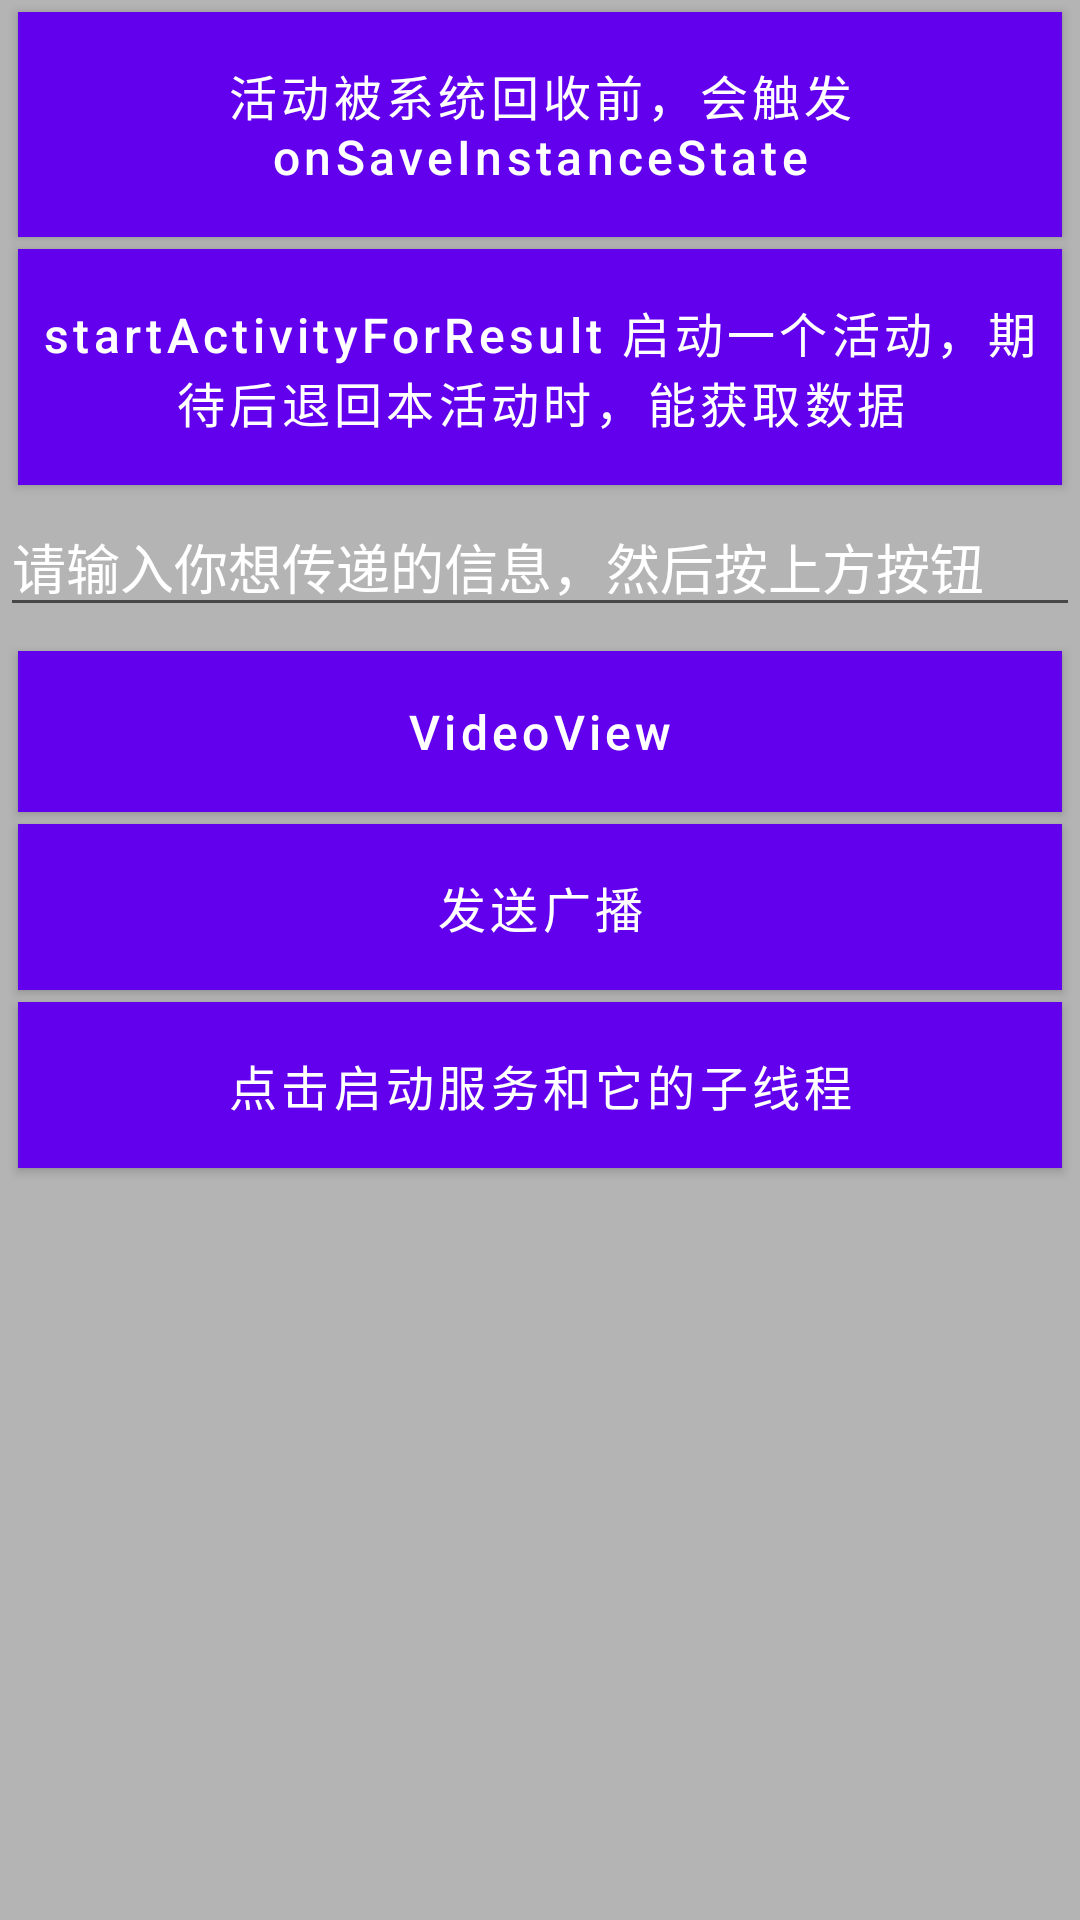

The Android layout XML behind this screen, and the referenced resources:
<!-- AndroidManifest.xml: application theme AppTheme -->
<!-- res/layout/activity_main.xml -->
<?xml version="1.0" encoding="utf-8"?>
<LinearLayout xmlns:android="http://schemas.android.com/apk/res/android"
    xmlns:tools="http://schemas.android.com/tools"
    android:layout_width="match_parent"
    android:layout_height="match_parent"
    tools:context="com.example.goandroid.MainActivity"
    android:orientation="vertical"
    android:background="#B4B4B4">

    <Button
        android:id="@+id/button1"
        style="@style/btn_red"
        android:text="活动被系统回收前，会触发 onSaveInstanceState" />

    <Button
        android:id="@+id/button2"
        style="@style/btn_red"
        android:text="startActivityForResult 启动一个活动，期待后退回本活动时，能获取数据" />

    <EditText
        android:id="@+id/to_next_data"
        android:layout_width="match_parent"
        android:layout_height="wrap_content"
        android:layout_marginVertical="4dp"
        android:hint="请输入你想传递的信息，然后按上方按钮"
        android:textColor="#FFF"
        android:textColorHint="#FFF"/>

    <Button
        android:id="@+id/button3"
        style="@style/btn_red"
        android:text="VideoView" />

    <Button
        android:id="@+id/button4"
        style="@style/btn_red"
        android:text="发送广播" />

    <Button
        android:id="@+id/button5"
        style="@style/btn_red"
        android:text="点击启动服务和它的子线程" />

</LinearLayout>
<!-- resources referenced by this layout -->
<resources>
  <style name="btn_red" parent="btn">
          <item name="android:background">#e1514c</item>
      </style>
  <style name="btn">
          <item name="android:layout_width">match_parent</item>
          <item name="android:layout_height">wrap_content</item>
          <item name="android:textColor">#fff</item>
          <item name="android:paddingTop">10dp</item>
          <item name="android:paddingBottom">10dp</item>
          <item name="android:textSize">16sp</item>
          <item name="android:layout_marginTop">4dp</item>
          <item name="android:layout_marginLeft">6dp</item>
          <item name="android:paddingLeft">6dp</item>
          <item name="android:layout_marginRight">6dp</item>
          <item name="android:paddingRight">6dp</item>
          <item name="android:textAllCaps">false</item>
      </style>
</resources>
